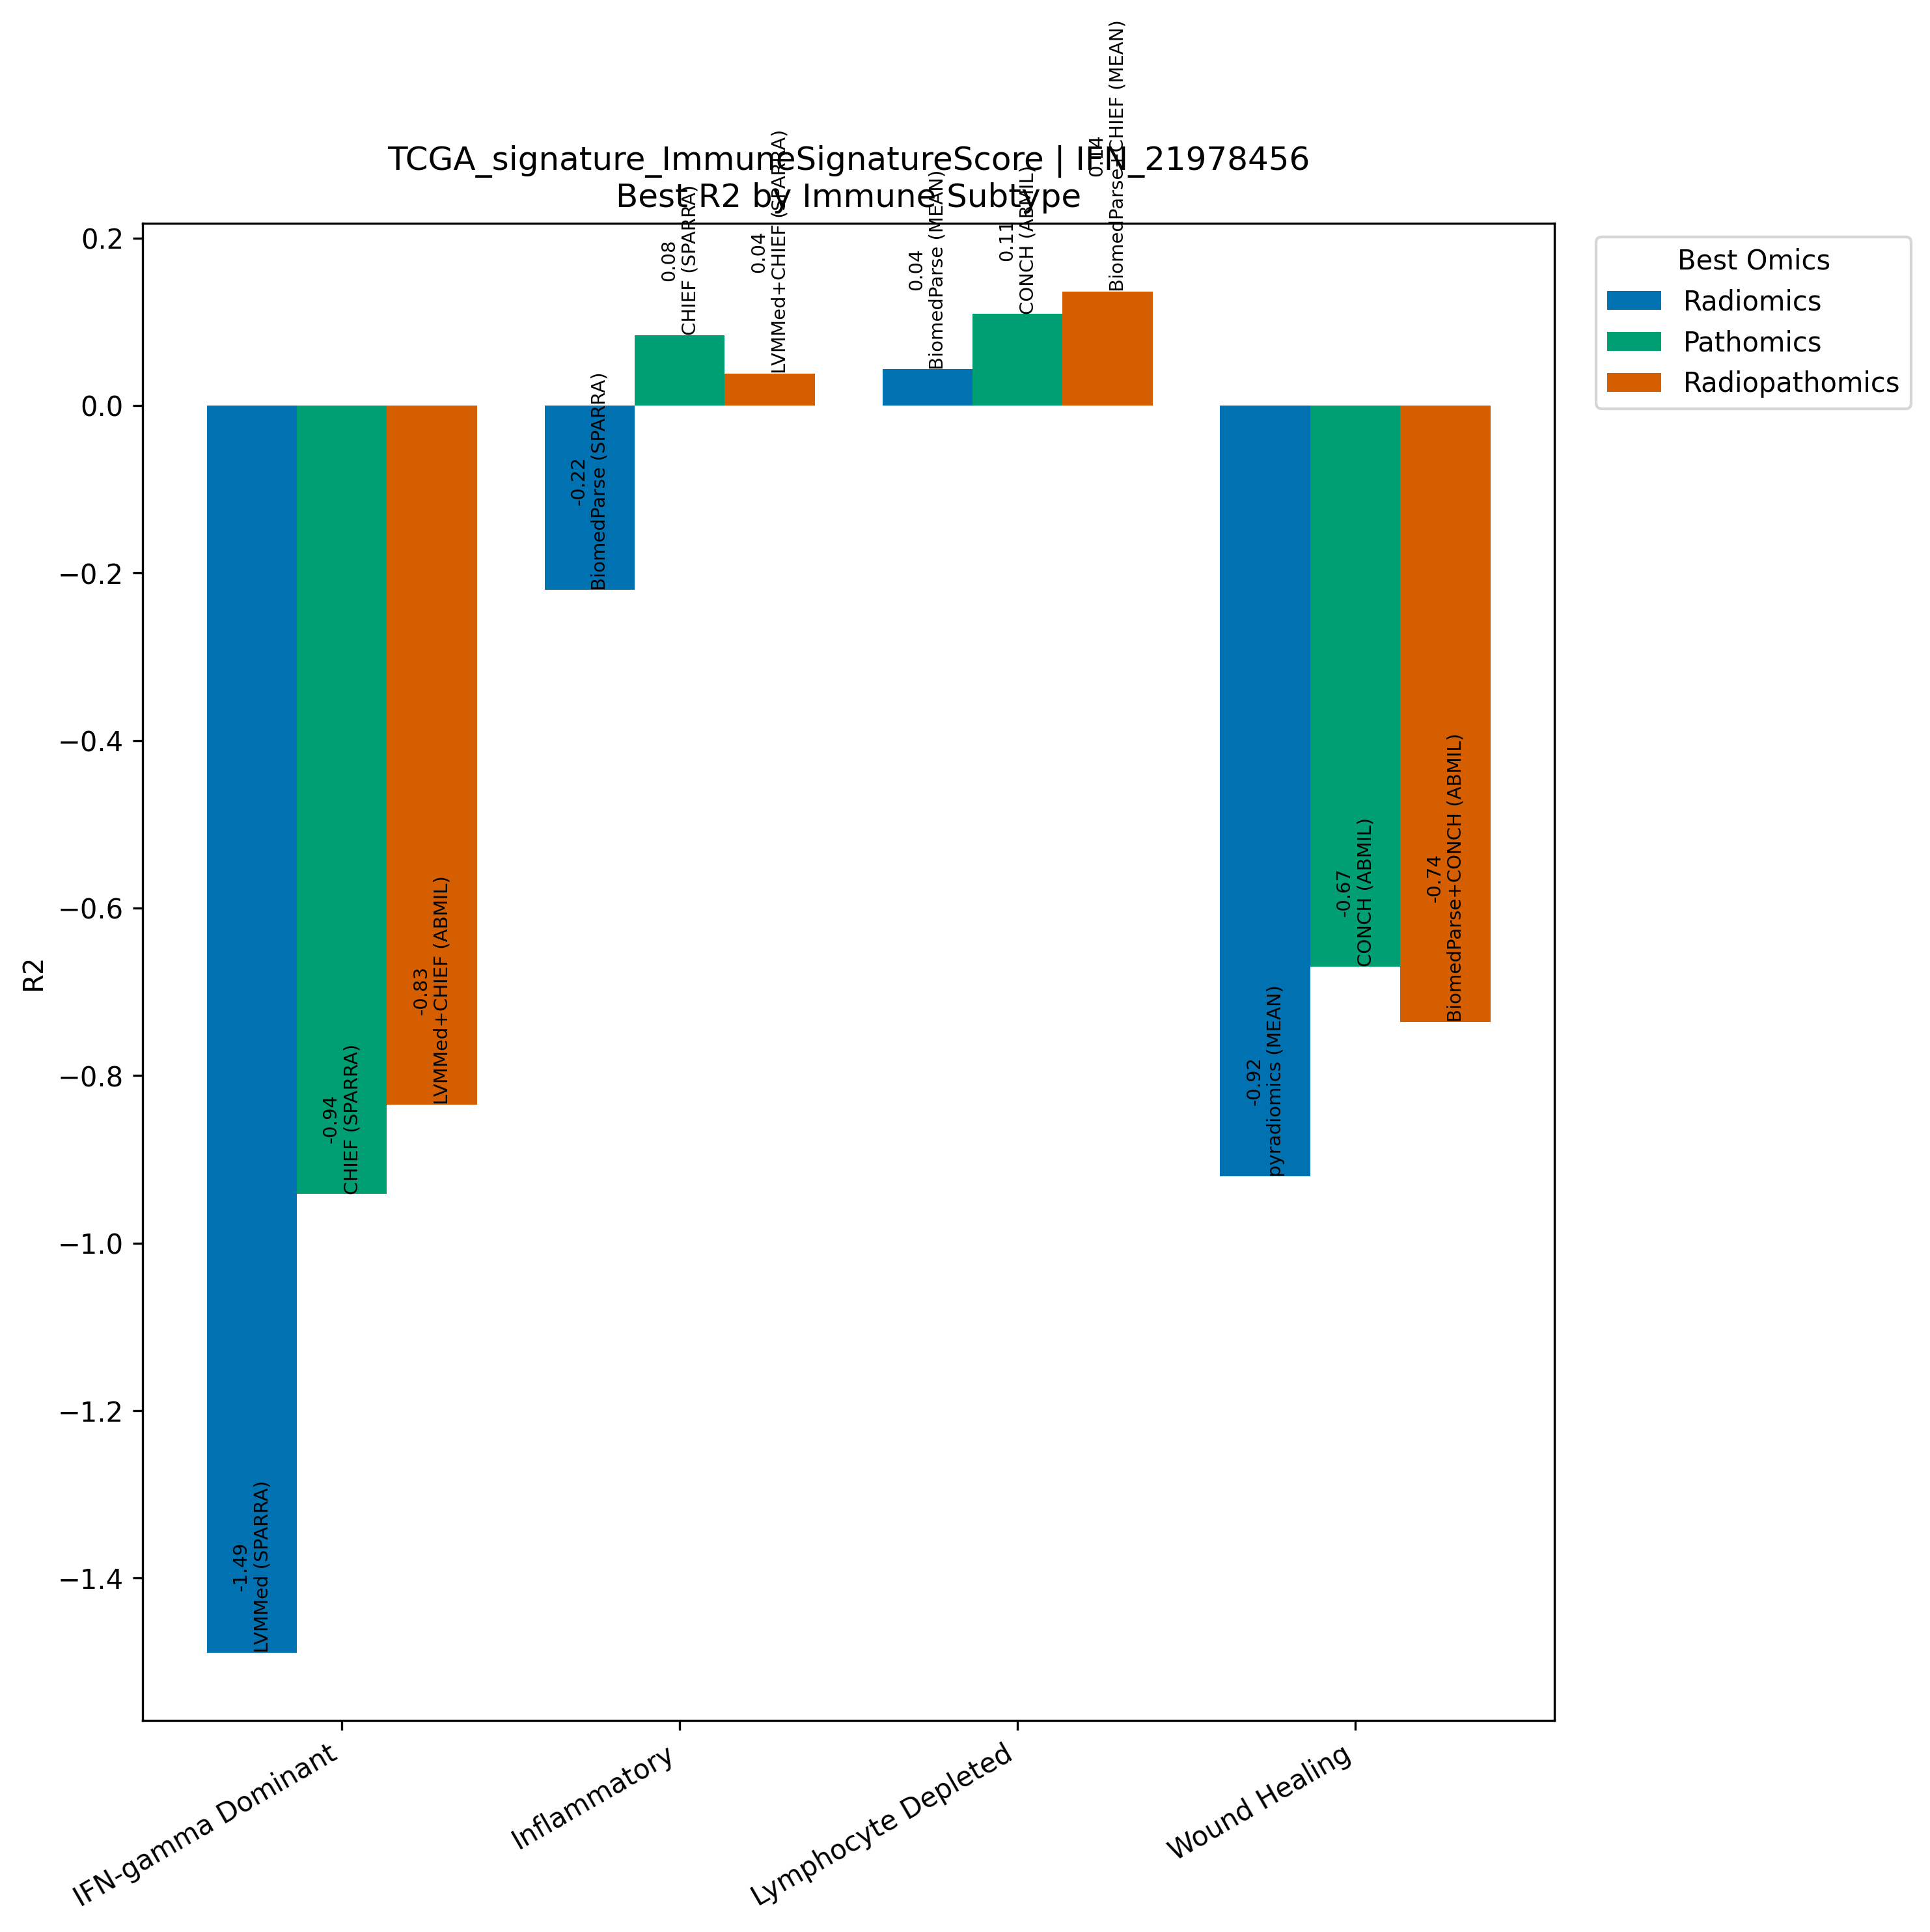

The data file committed next to this chart (first rows):
Model, Omics, Subtype, R2, N
LVMMed (SPARRA), Radiomics, IFN-gamma Dominant, -1.489, 267
CHIEF (SPARRA), Pathomics, IFN-gamma Dominant, -0.9415, 267
LVMMed+CHIEF (ABMIL), Radiopathomics, IFN-gamma Dominant, -0.8347, 267
BiomedParse (SPARRA), Radiomics, Inflammatory, -0.22, 311
CHIEF (SPARRA), Pathomics, Inflammatory, 0.08426, 311
LVMMed+CHIEF (SPARRA), Radiopathomics, Inflammatory, 0.03832, 311
BiomedParse (MEAN), Radiomics, Lymphocyte Depleted, 0.04337, 94
CONCH (ABMIL), Pathomics, Lymphocyte Depleted, 0.1095, 94
BiomedParse+CHIEF (MEAN), Radiopathomics, Lymphocyte Depleted, 0.1365, 94
pyradiomics (MEAN), Radiomics, Wound Healing, -0.9206, 214
CONCH (ABMIL), Pathomics, Wound Healing, -0.6699, 214
BiomedParse+CONCH (ABMIL), Radiopathomics, Wound Healing, -0.7358, 214
